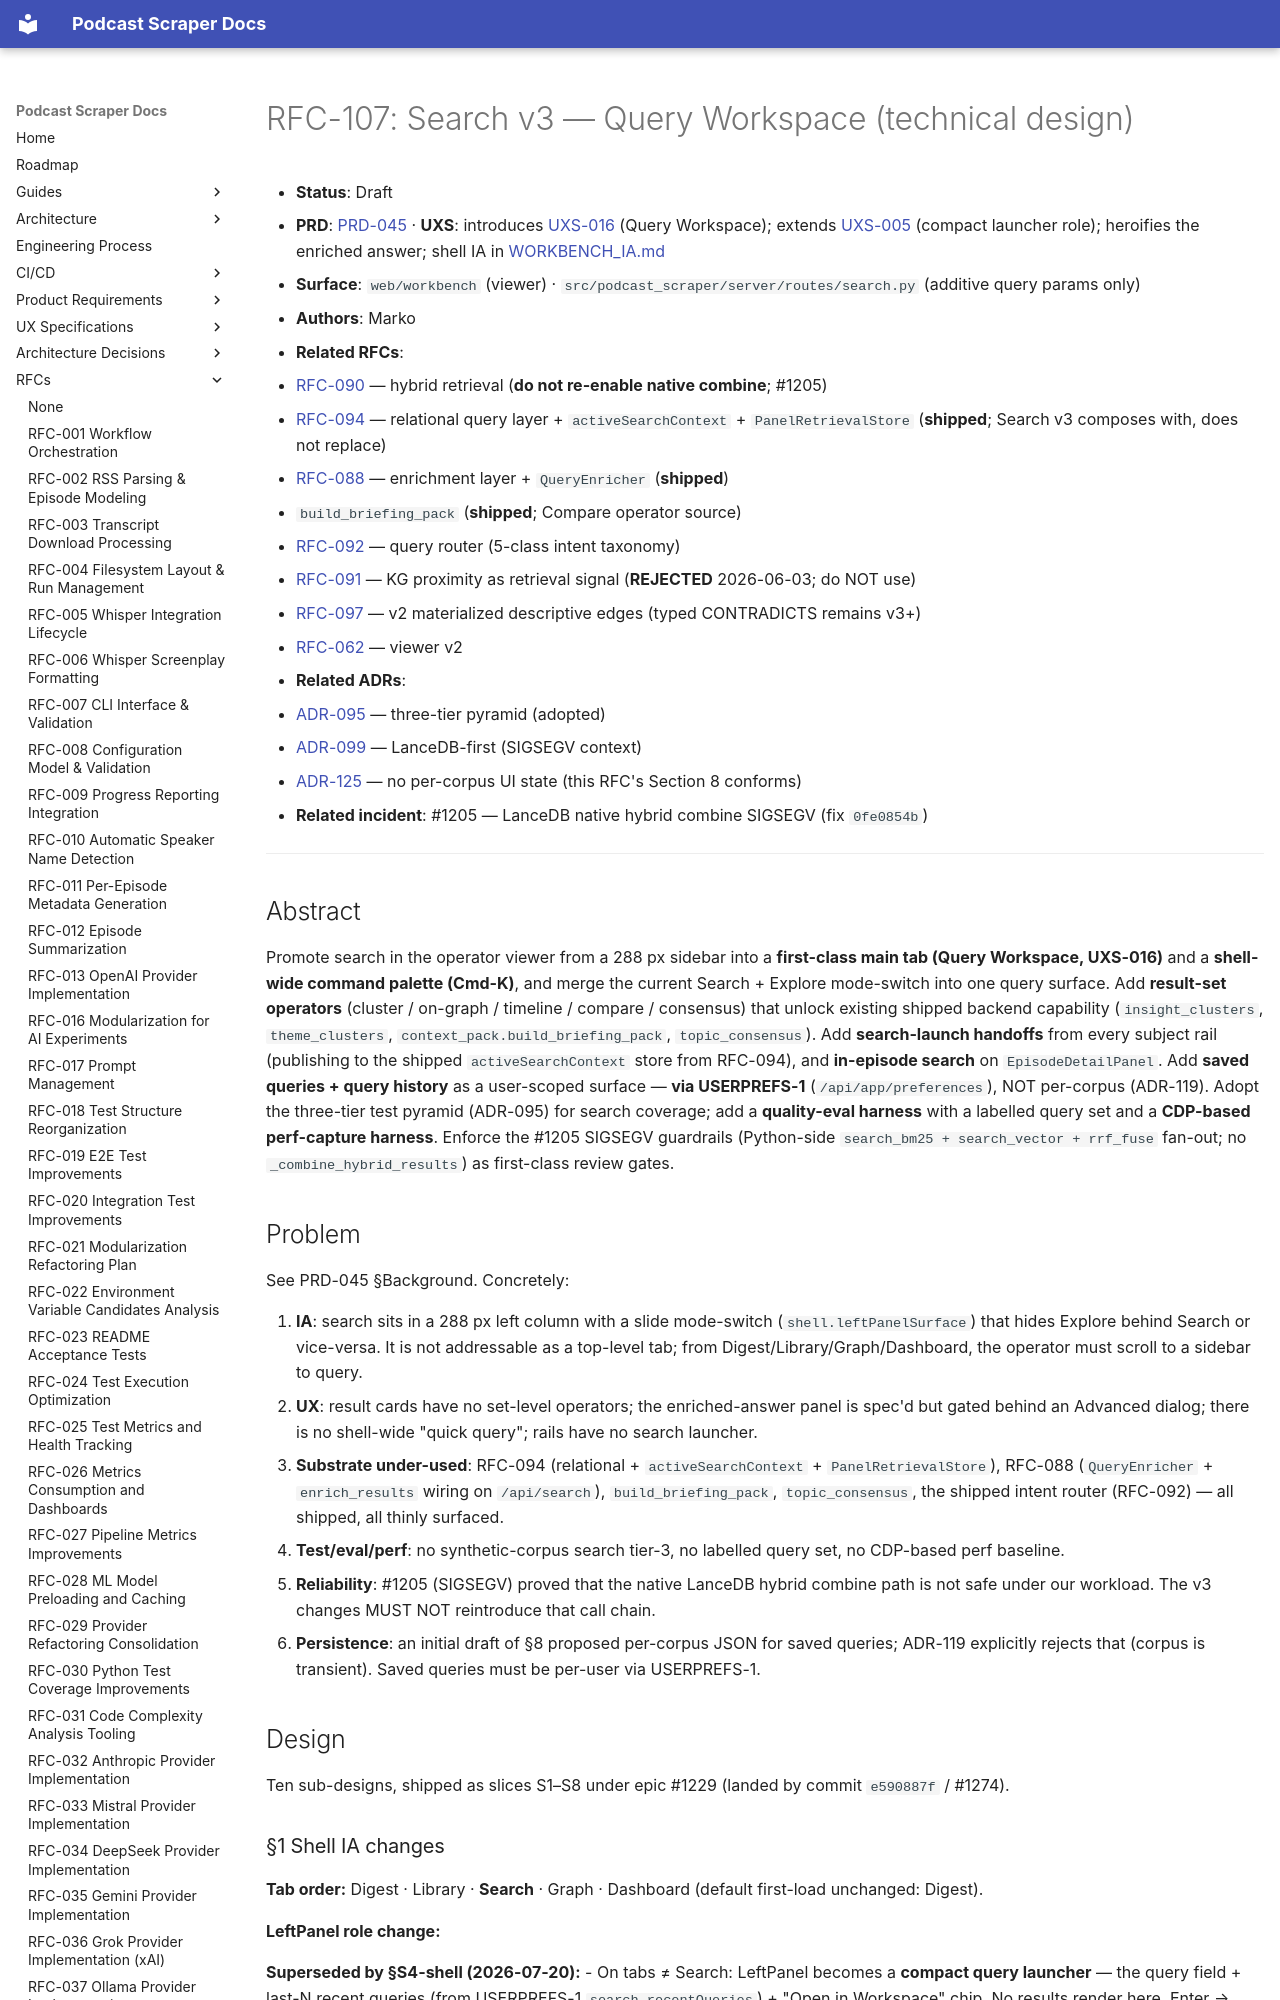

repository: chipi/podcast_scraper · page: rfc/RFC-107-search-v3-query-workspace/index.html · generator: mkdocs

# RFC-107: Search v3 — Query Workspace (technical design)

- **Status**: Draft
- **PRD**: [PRD-045](../prd/PRD-045-search-v3-query-workspace.md) · **UXS**: introduces [UXS-016](../uxs/UXS-016-query-workspace.md) (Query Workspace); extends [UXS-005](../uxs/UXS-005-semantic-search.md) (compact launcher role); heroifies the enriched answer; shell IA in [WORKBENCH_IA.md](../uxs/WORKBENCH_IA.md)
- **Surface**: `web/workbench` (viewer) · `src/podcast_scraper/server/routes/search.py` (additive query params only)
- **Authors**: Marko
- **Related RFCs**:
  - [RFC-090](RFC-090-hybrid-retrieval.md) — hybrid retrieval (**do not re-enable native combine**; #1205)
  - [RFC-094](RFC-094-search-powered-surfaces-query-layer.md) — relational query layer + `activeSearchContext` + `PanelRetrievalStore` (**shipped**; Search v3 composes with, does not replace)
  - [RFC-088](RFC-088-enrichment-layer-architecture.md) — enrichment layer + `QueryEnricher` (**shipped**)
  - `build_briefing_pack` (**shipped**; Compare operator source)
  - [RFC-092](RFC-092-ml-query-router.md) — query router (5-class intent taxonomy)
  - [RFC-091](RFC-091-kg-proximity-signal.md) — KG proximity as retrieval signal (**REJECTED** 2026-06-03; do NOT use)
  - [RFC-097](RFC-097-unified-kg-gi-ontology-v2.md) — v2 materialized descriptive edges (typed CONTRADICTS remains v3+)
  - [RFC-062](RFC-062-gi-kg-viewer-v2.md) — viewer v2
- **Related ADRs**:
  - [ADR-095](../adr/ADR-095-viewer-test-pyramid.md) — three-tier pyramid (adopted)
  - [ADR-099](../adr/ADR-099-lancedb-first-single-index-search.md) — LanceDB-first (SIGSEGV context)
  - [ADR-125](../adr/ADR-125-no-per-corpus-ui-state.md) — no per-corpus UI state (this RFC's Section 8 conforms)
- **Related incident**: #1205 — LanceDB native hybrid combine SIGSEGV (fix `0fe0854b`)

---

## Abstract

Promote search in the operator viewer from a 288 px sidebar into a **first-class main tab (Query Workspace, UXS-016)** and a **shell-wide command palette (Cmd-K)**, and merge the current Search + Explore mode-switch into one query surface. Add **result-set operators** (cluster / on-graph / timeline / compare / consensus) that unlock existing shipped backend capability (`insight_clusters`, `theme_clusters`, `context_pack.build_briefing_pack`, `topic_consensus`). Add **search-launch handoffs** from every subject rail (publishing to the shipped `activeSearchContext` store from RFC-094), and **in-episode search** on `EpisodeDetailPanel`. Add **saved queries + query history** as a user-scoped surface — **via USERPREFS-1** (`/api/app/preferences`), NOT per-corpus (ADR-119). Adopt the three-tier test pyramid (ADR-095) for search coverage; add a **quality-eval harness** with a labelled query set and a **CDP-based perf-capture harness**. Enforce the #1205 SIGSEGV guardrails (Python-side `search_bm25 + search_vector + rrf_fuse` fan-out; no `_combine_hybrid_results`) as first-class review gates.

## Problem

See PRD-045 §Background. Concretely:

1. **IA**: search sits in a 288 px left column with a slide mode-switch (`shell.leftPanelSurface`) that hides Explore behind Search or vice-versa. It is not addressable as a top-level tab; from Digest/Library/Graph/Dashboard, the operator must scroll to a sidebar to query.
2. **UX**: result cards have no set-level operators; the enriched-answer panel is spec'd but gated behind an Advanced dialog; there is no shell-wide "quick query"; rails have no search launcher.
3. **Substrate under-used**: RFC-094 (relational + `activeSearchContext` + `PanelRetrievalStore`), RFC-088 (`QueryEnricher` + `enrich_results` wiring on `/api/search`), `build_briefing_pack`, `topic_consensus`, the shipped intent router (RFC-092) — all shipped, all thinly surfaced.
4. **Test/eval/perf**: no synthetic-corpus search tier-3, no labelled query set, no CDP-based perf baseline.
5. **Reliability**: #1205 (SIGSEGV) proved that the native LanceDB hybrid combine path is not safe under our workload. The v3 changes MUST NOT reintroduce that call chain.
6. **Persistence**: an initial draft of §8 proposed per-corpus JSON for saved queries; ADR-119 explicitly rejects that (corpus is transient). Saved queries must be per-user via USERPREFS-1.

## Design

Ten sub-designs, shipped as slices S1–S8 under epic #1229 (landed by commit `e590887f` / #1274).
